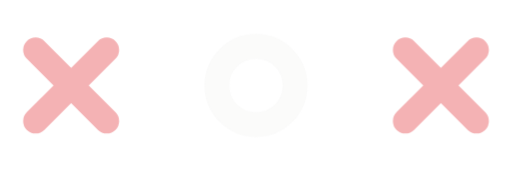
t = 0.00 s
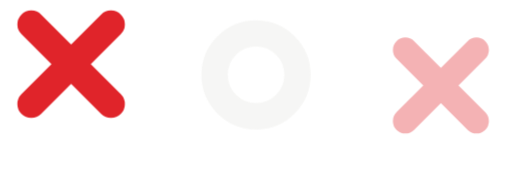
t = 0.36 s
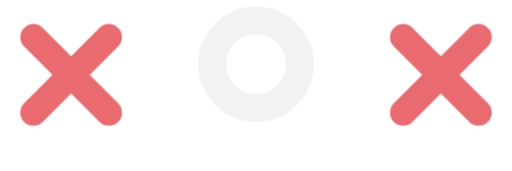
t = 0.54 s
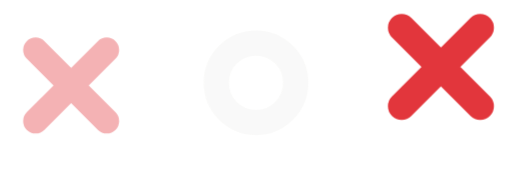
t = 0.81 s
t = 1.08 s: frame unchanged from t = 0.00 s, image omitted
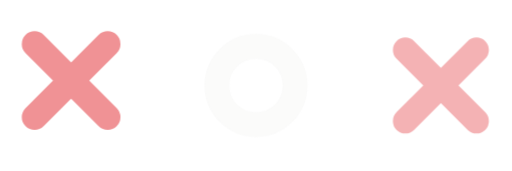
t = 1.32 s

The animated SVG that drew these frames (rendered in a browser with its animation timeline set to each time). Animation: 1 CSS @keyframes rule; one cycle of 1.56 s, repeats indefinitely.

<svg xmlns="http://www.w3.org/2000/svg" viewBox="0 0 72 24" role="img" aria-label="Thinking">
<style>
.x{stroke:#E0242A}.o{stroke:#F2F2F0}
.p{fill:none;stroke-width:3.5;stroke-linecap:round}
.q{transform-box:fill-box;transform-origin:center;animation:bob 1.2s ease-in-out infinite both}
@keyframes bob{0%,60%,100%{opacity:.35;transform:none}30%{opacity:1;transform:translateY(-3px) scale(1.12)}}
@media (prefers-reduced-motion:reduce){.q{animation:none;opacity:.8}}
</style>
<g class="p x" transform="translate(0 2)"><g class="q" style="animation-delay:0.00s"><path d="M5 5 15 15M15 5 5 15"/></g></g><g class="p o" transform="translate(26 2)"><g class="q" style="animation-delay:0.18s"><circle cx="10" cy="10" r="5.5"/></g></g><g class="p x" transform="translate(52 2)"><g class="q" style="animation-delay:0.36s"><path d="M5 5 15 15M15 5 5 15"/></g></g></svg>
